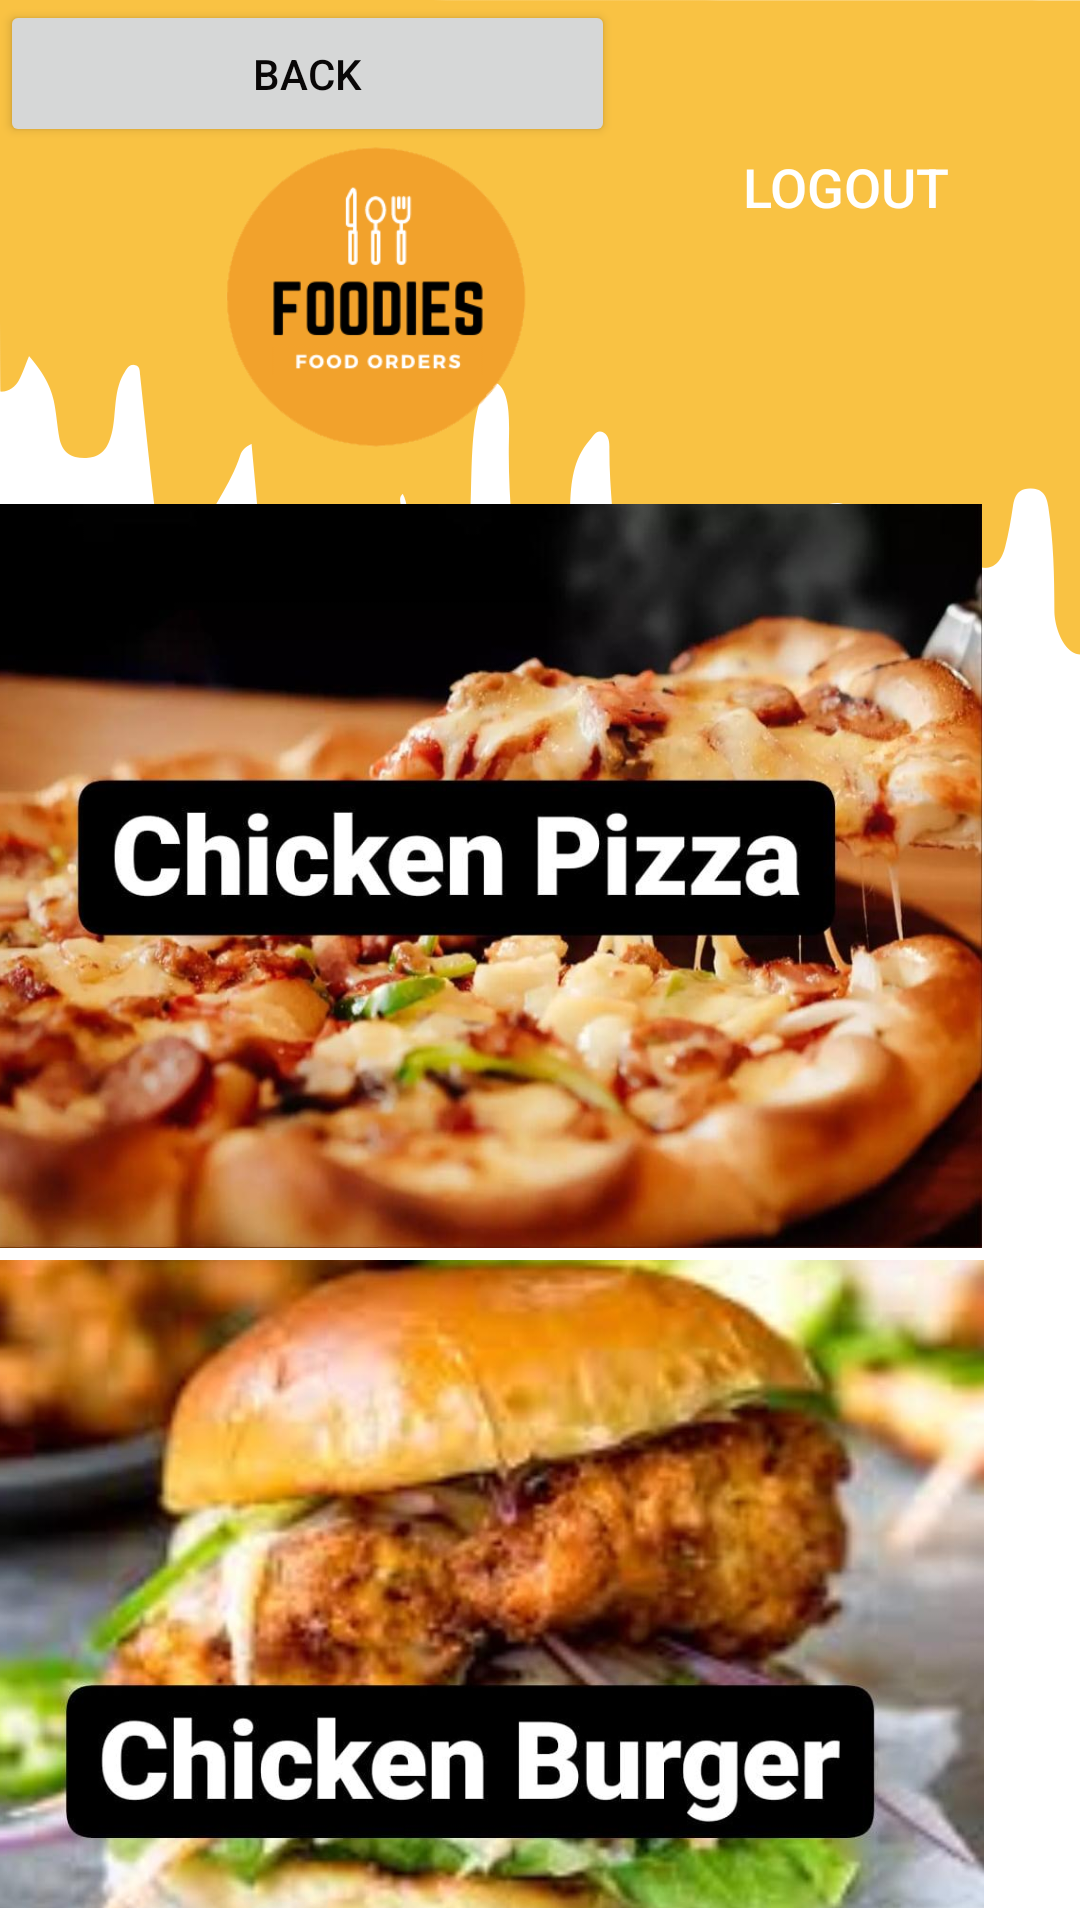

Produce the Android XML layout that renders to this screen, including the resource entries it uses.
<!-- AndroidManifest.xml: application theme AppTheme -->
<!-- res/layout/activity_top_categories.xml -->
<?xml version="1.0" encoding="utf-8"?>
<androidx.constraintlayout.widget.ConstraintLayout xmlns:android="http://schemas.android.com/apk/res/android"
    xmlns:app="http://schemas.android.com/apk/res-auto"
    xmlns:tools="http://schemas.android.com/tools"
    android:layout_width="match_parent"
    android:background="@drawable/back1"
    android:layout_height="match_parent"
    tools:context=".TopCategories">

    <TableLayout
        android:layout_width="387dp"
        android:layout_height="468dp"
        android:layout_marginBottom="4dp"
        app:layout_constraintBottom_toBottomOf="parent"
        app:layout_constraintEnd_toEndOf="parent"
        app:layout_constraintStart_toStartOf="parent"
        app:layout_constraintTop_toBottomOf="@+id/tabLayout"
        app:layout_constraintVertical_bias="0.6">

        <TableRow
            android:layout_width="346dp"
            android:layout_height="228dp">

            <ImageView
                android:id="@+id/imageView16"
                android:layout_width="341dp"
                android:layout_height="248dp"
                app:srcCompat="@drawable/chip" />

        </TableRow>

        <TableRow
            android:layout_width="335dp"
            android:layout_height="match_parent">

            <ImageView
                android:id="@+id/imageView17"
                android:layout_width="338dp"
                android:layout_height="265dp"
                app:srcCompat="@drawable/cb" />
        </TableRow>

        <TableRow
            android:layout_width="match_parent"
            android:layout_height="match_parent"/>

        <TableRow
            android:layout_width="match_parent"
            android:layout_height="match_parent" />

    </TableLayout>

    <ImageView
        android:id="@+id/imageView"
        android:layout_width="252dp"
        android:layout_height="198dp"
        app:layout_constraintBottom_toBottomOf="parent"
        app:layout_constraintEnd_toEndOf="parent"
        app:layout_constraintHorizontal_bias="0.0"
        app:layout_constraintStart_toStartOf="parent"
        app:layout_constraintTop_toTopOf="parent"
        app:layout_constraintVertical_bias="0.0"
        app:srcCompat="@drawable/logos" />

    <Button
        android:id="@+id/LogOut"
        android:layout_width="129dp"
        android:layout_height="38dp"
        android:background="@drawable/customebtn"
        android:text="@string/LogOut"
        android:textColor="#FFFFFF"
        android:textSize="18sp"
        app:layout_constraintBottom_toBottomOf="parent"
        app:layout_constraintEnd_toEndOf="parent"
        app:layout_constraintHorizontal_bias="0.943"
        app:layout_constraintStart_toStartOf="parent"
        app:layout_constraintTop_toTopOf="parent"
        app:layout_constraintVertical_bias="0.072" />


    <Button
        android:id="@+id/button"
        android:layout_width="205dp"
        android:layout_height="49dp"
        android:text="Back"
        android:textColor="#090707"
        android:textColorHint="#000E0E0E"
        tools:layout_editor_absoluteX="213dp"
        tools:layout_editor_absoluteY="197dp" />

    <SearchView
        android:id="@+id/searchView"
        android:layout_width="211dp"
        android:layout_height="32dp"
        android:layout_marginEnd="8dp"
        android:layout_marginBottom="14dp"
        android:background="#E9EDEF"
        android:queryHint="Search"
        app:layout_constraintBottom_toBottomOf="@+id/button"
        app:layout_constraintEnd_toStartOf="@+id/button" />

</androidx.constraintlayout.widget.ConstraintLayout>
<!-- resources referenced by this layout -->
<resources>
  <!-- drawable back1: png bitmap (drawable-hdpi, 142955 bytes) -->
  <!-- drawable cb: jpeg bitmap (drawable-xhdpi, 78275 bytes) -->
  <!-- drawable chip: jpeg bitmap (drawable-xhdpi, 79024 bytes) -->
  <!-- drawable logos: png bitmap (drawable, 26766 bytes) -->
  <string name="LogOut">LOGOUT</string>
  <style name="AppTheme" parent="Theme.AppCompat.Light.DarkActionBar">
          
          <item name="colorPrimary">@color/colorPrimary</item>
          <item name="colorPrimaryDark">#000</item>
          <item name="colorAccent">@color/colorAccent</item>
          <item name="windowActionBar">false</item>
          <item name="windowNoTitle">true</item>
      </style>
  <color name="colorPrimary">#6200EE</color>
  <color name="colorAccent">#03DAC5</color>
</resources>
